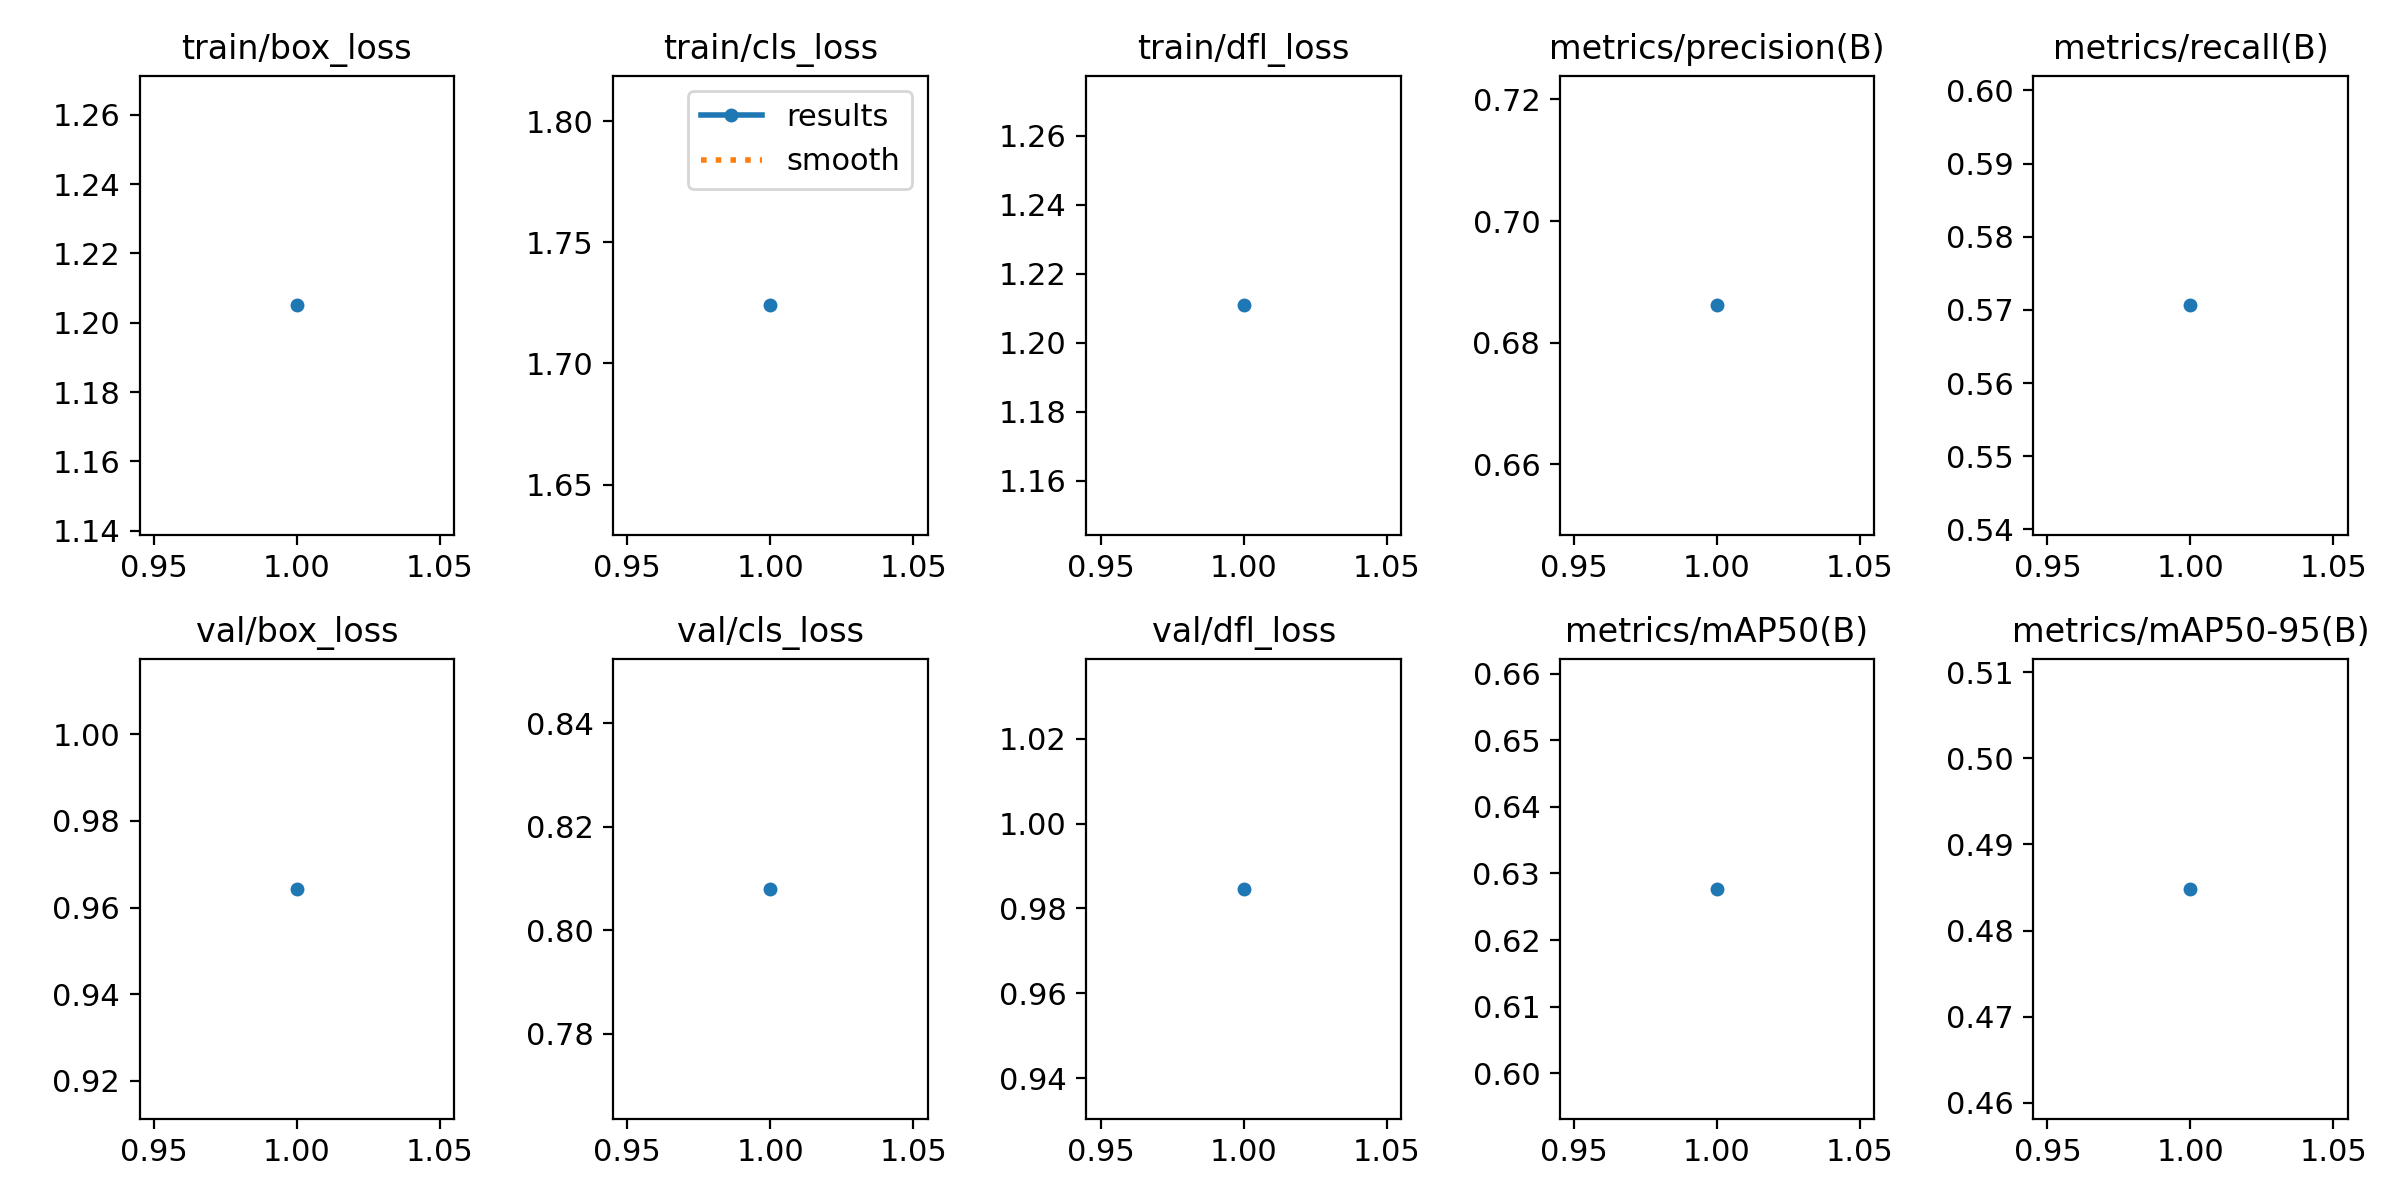

Data behind this chart, as committed beside it:
epoch, train/box_loss, train/cls_loss, train/dfl_loss, metrics/precision(B), metrics/recall(B), metrics/mAP50(B), metrics/mAP50-95(B), val/box_loss, val/cls_loss, val/dfl_loss, lr/pg0, lr/pg1, lr/pg2
1, 1.205, 1.724, 1.211, 0.6861, 0.5706, 0.6277, 0.4848, 0.9643, 0.808, 0.9846, 8.33e-06, 8.33e-06, 8.33e-06
